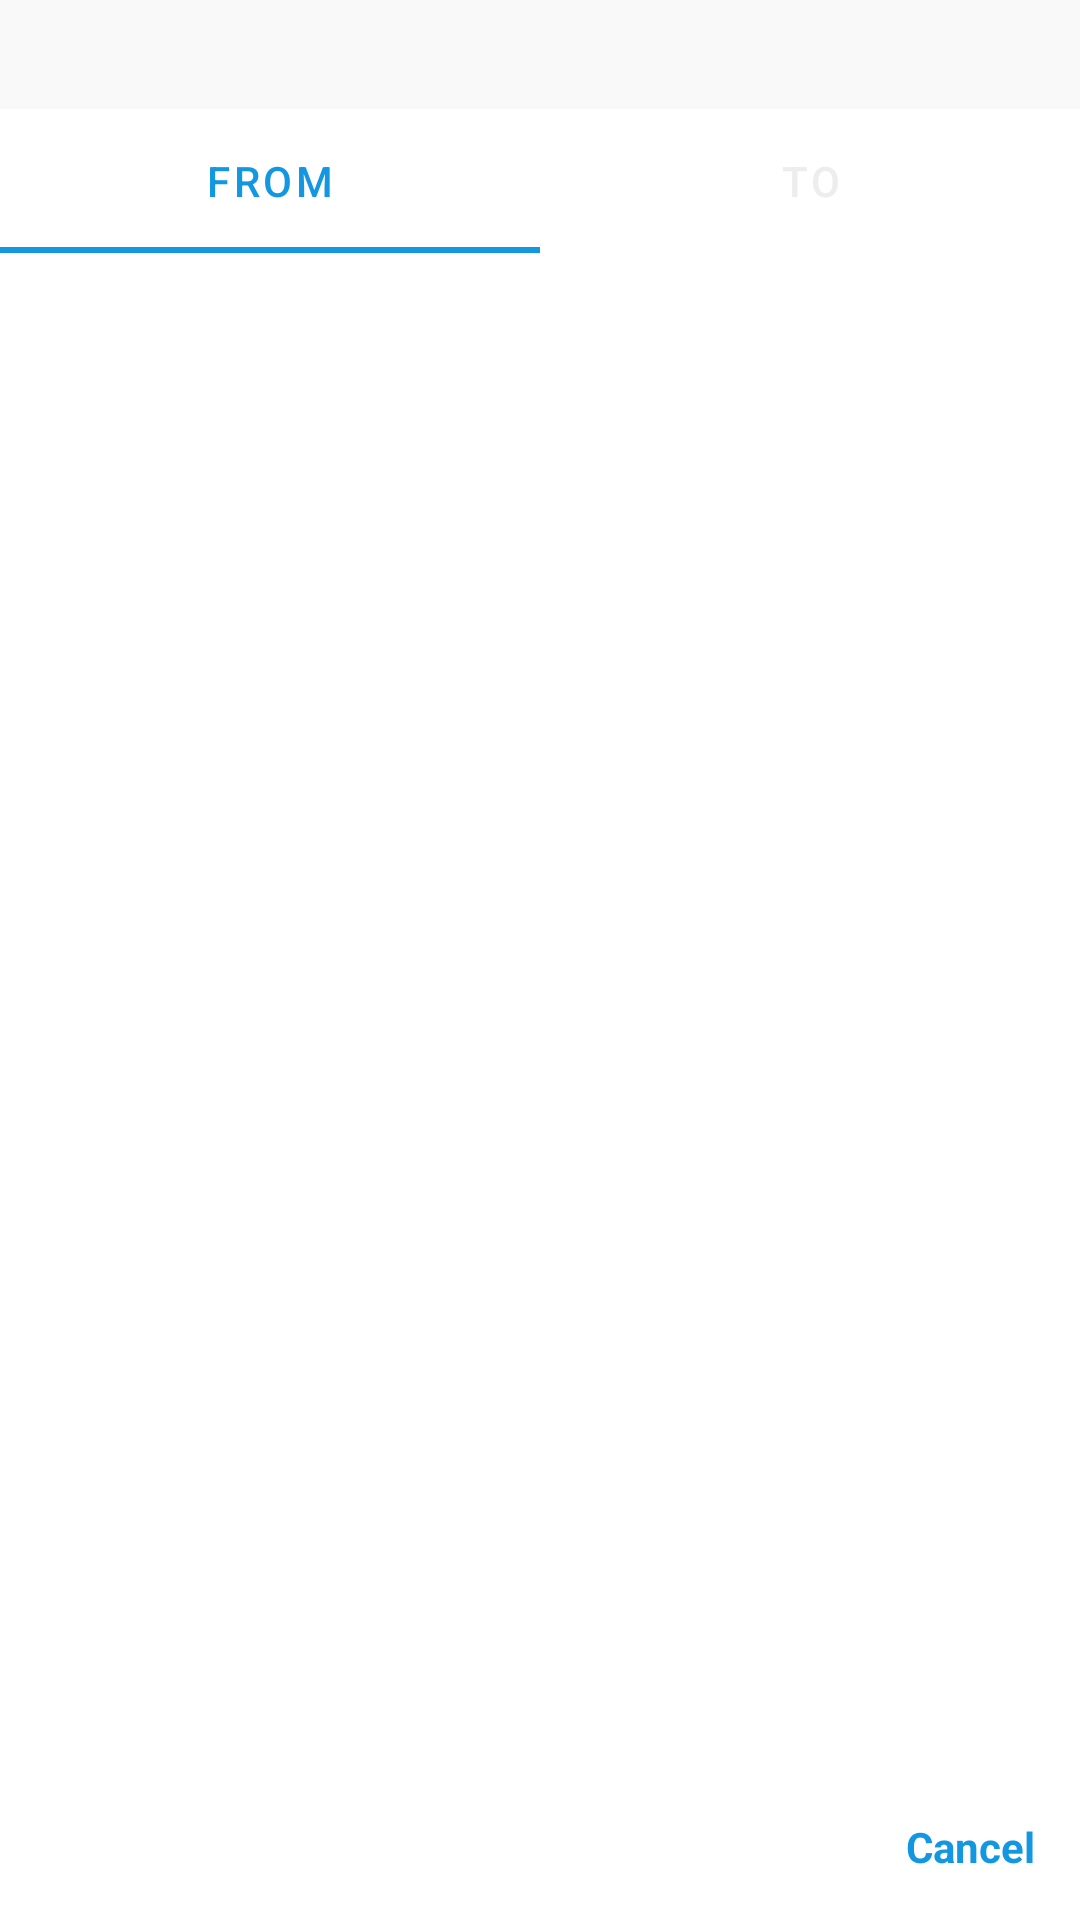

Write the Android layout XML for this screen, with the resource values it uses.
<!-- AndroidManifest.xml: application theme Theme.OpenSooq -->
<!-- res/layout/dialog_fragment_numeric_option.xml -->
<?xml version="1.0" encoding="utf-8"?>
<androidx.constraintlayout.widget.ConstraintLayout xmlns:android="http://schemas.android.com/apk/res/android"
    xmlns:app="http://schemas.android.com/apk/res-auto"
    xmlns:tools="http://schemas.android.com/tools"
    android:layout_width="match_parent"
    android:layout_height="match_parent">

    <androidx.appcompat.widget.AppCompatEditText
        android:id="@+id/edit_text_search_view"
        android:layout_width="match_parent"
        android:layout_height="wrap_content"
        android:background="@color/dark_white"
        android:drawableStart="@drawable/ic_search"
        android:drawablePadding="12dp"
        android:gravity="center_vertical"
        android:imeOptions="actionSearch"
        android:inputType="text"
        android:maxLength="25"
        android:maxLines="1"
        android:padding="10dp"
        android:textColorHint="@color/dark_gray"
        android:textSize="12sp"
        app:layout_constraintEnd_toEndOf="parent"
        app:layout_constraintStart_toStartOf="parent"
        app:layout_constraintTop_toTopOf="parent"
        tools:hint="Model" />

    <com.google.android.material.tabs.TabLayout
        android:id="@+id/tab_layout"
        android:layout_width="match_parent"
        android:layout_height="wrap_content"
        app:layout_constraintTop_toBottomOf="@id/edit_text_search_view"
        app:tabSelectedTextColor="@color/blue"
        app:tabTextColor="@color/gray">

        <com.google.android.material.tabs.TabItem
            android:layout_width="wrap_content"
            android:layout_height="wrap_content"
            android:text="@string/from" />

        <com.google.android.material.tabs.TabItem
            android:layout_width="wrap_content"
            android:layout_height="wrap_content"
            android:text="@string/to" />

    </com.google.android.material.tabs.TabLayout>

    <androidx.viewpager2.widget.ViewPager2
        android:id="@+id/view_pager_numeric_option"
        android:layout_width="match_parent"
        android:layout_height="wrap_content"
        android:nestedScrollingEnabled="false"
        android:saveEnabled="false"
        app:layout_constraintTop_toBottomOf="@+id/tab_layout" />

    <androidx.appcompat.widget.LinearLayoutCompat
        android:layout_width="match_parent"
        android:layout_height="wrap_content"
        app:layout_constraintBottom_toBottomOf="parent">

        <androidx.appcompat.widget.AppCompatTextView
            android:id="@+id/button_cancel"
            android:layout_width="wrap_content"
            android:layout_height="wrap_content"
            android:layout_weight="5"
            android:background="@color/white"
            android:elevation="0dp"
            android:paddingHorizontal="5dp"
            android:paddingVertical="15dp"
            android:text="@string/cancel"
            android:textAllCaps="false"
            android:gravity="end"
            android:textColor="@color/blue"
            android:layout_marginHorizontal="10dp"
            android:textStyle="bold" />
    </androidx.appcompat.widget.LinearLayoutCompat>


</androidx.constraintlayout.widget.ConstraintLayout>
<!-- resources referenced by this layout -->
<resources>
  <color name="blue">#1397E0</color>
  <color name="dark_gray">#575555</color>
  <color name="dark_white">#F9F9F9</color>
  <color name="gray">#EDEDED</color>
  <color name="white">#FFFFFFFF</color>
  <string name="cancel">Cancel</string>
  <string name="from">From</string>
  <string name="to">To</string>
  <style name="Theme.OpenSooq" parent="Theme.MaterialComponents.DayNight.NoActionBar">
          
          <item name="colorPrimary">@color/primary</item>
          <item name="colorPrimaryVariant">@color/primary_variant</item>
          <item name="colorOnPrimary">@color/white</item>
          
          <item name="colorSecondary">@color/teal_200</item>
          <item name="colorSecondaryVariant">@color/teal_700</item>
          <item name="colorOnSecondary">@color/black</item>
          
          <item name="android:statusBarColor">#0E78B3</item>
          
      </style>
  <color name="primary">#1397E0</color>
  <color name="primary_variant">#575555</color>
  <color name="teal_200">#FF03DAC5</color>
  <color name="teal_700">#FF018786</color>
  <color name="black">#FF000000</color>
</resources>
